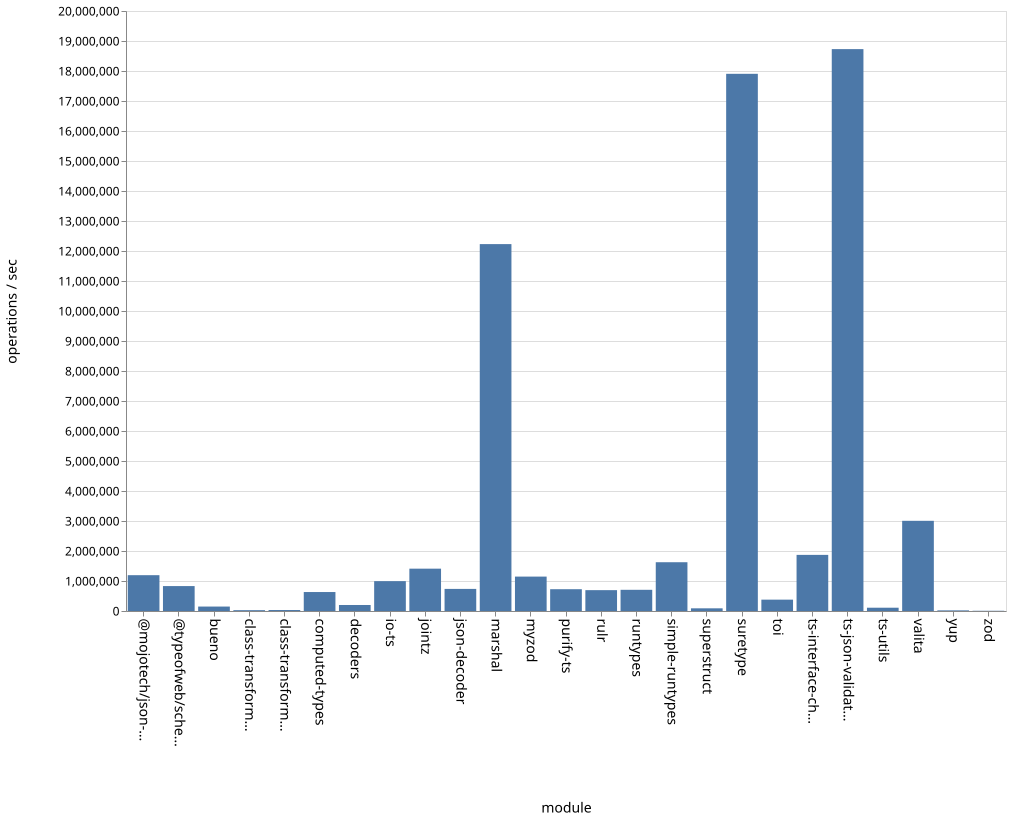

The table this chart was drawn from, first rows:
name, ops
bueno, 148235
class-transformer-validator-async, 27575
class-transformer-validator-sync, 32519
computed-types, 632294
decoders, 200115
io-ts, 995321
jointz, 1411197
json-decoder, 736590
marshal, 12229963
@mojotech/json-type-validation, 1194025
myzod, 1146857
purify-ts, 726393
rulr, 695235
runtypes, 706429
simple-runtypes, 1625789
superstruct, 89335
suretype, 17906216
toi, 378550
ts-interface-checker, 1870571
ts-json-validator, 18729479
ts-utils, 109698
@typeofweb/schema, 830796
valita, 3006179
yup, 20817
zod, 7587
